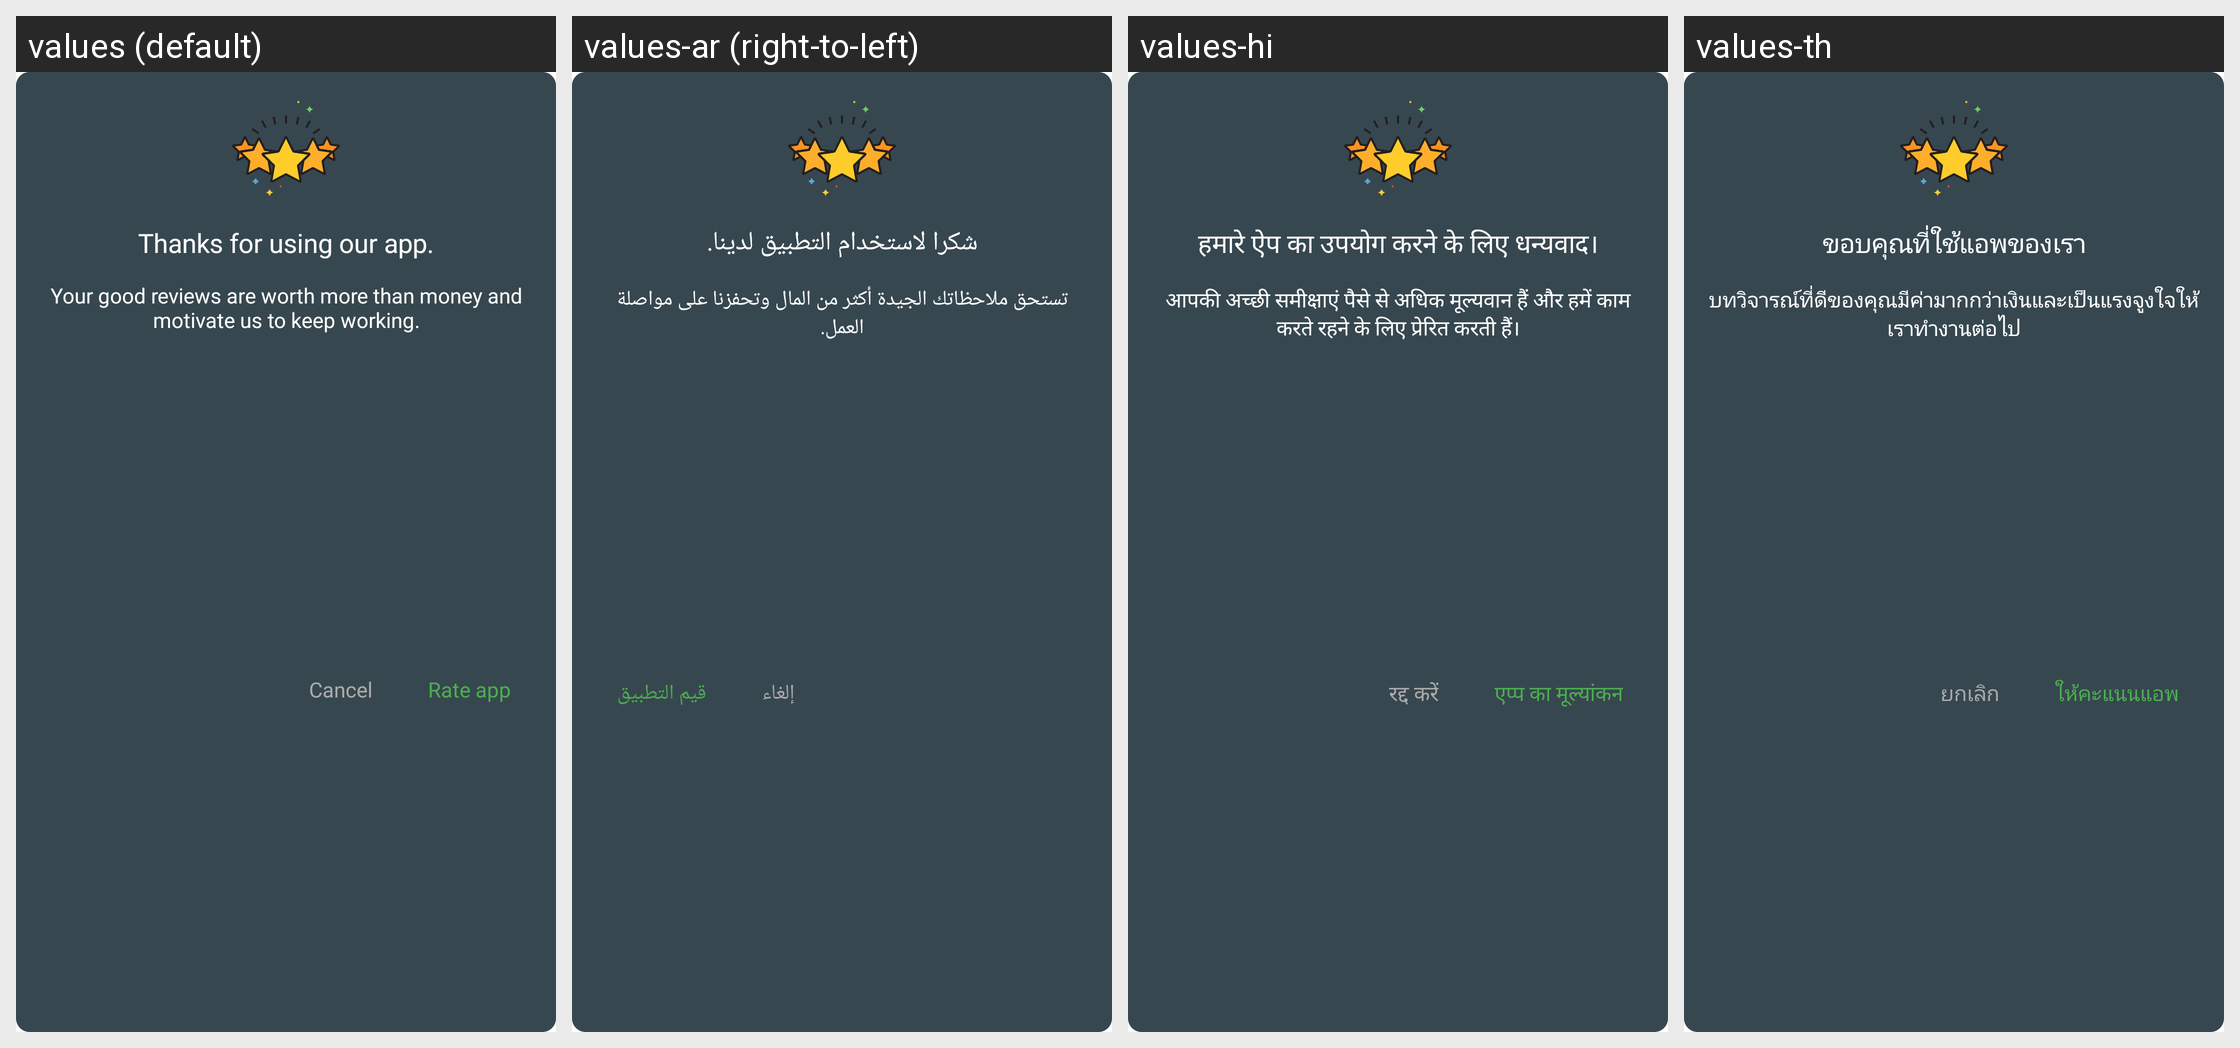

Locale-by-locale string values for the Android screen shown in this grid:
Android screen res/layout/dialog_rating.xml rendered under 4 locales, left to right: values (default), values-ar (right-to-left), values-hi, values-th. Device: Nexus 5 (rendered at 1080×1920; each locale shown at half size, 540×960, under a caption strip naming it); theme AppTheme.
Other locales in the repository, not shown: values-de, values-es, values-fr, values-it, values-ja, values-ko, values-pl, values-pt, values-ru, values-tr, values-vi, values-zh, values-zh-rTW.
Strings drawn on this screen, with the default value and each locale's value (text and hints the layout hard-codes, and strings that could not be matched under every locale, appear in the picture but are not listed):

msg_rating_app
  values: Thanks for using our app.
      
      Your good reviews are worth more than money and motivate us to keep working.
  values-ar: شكرا لاستخدام التطبيق لدينا.
      
      تستحق ملاحظاتك الجيدة أكثر من المال وتحفزنا على مواصلة العمل.
  values-hi: हमारे ऐप का उपयोग करने के लिए धन्यवाद।
      
      आपकी अच्छी समीक्षाएं पैसे से अधिक मूल्यवान हैं और हमें काम करते रहने के लिए प्रेरित करती हैं।
  values-th: ขอบคุณที่ใช้แอพของเรา
      
      บทวิจารณ์ที่ดีของคุณมีค่ามากกว่าเงินและเป็นแรงจูงใจให้เราทำงานต่อไป

cancel
  values: Cancel
  values-ar: إلغاء
  values-hi: रद्द करें
  values-th: ยกเลิก

rate_app
  values: Rate app
  values-ar: قيم التطبيق
  values-hi: एप्प का मूल्यांकन
  values-th: ให้คะแนนแอพ
